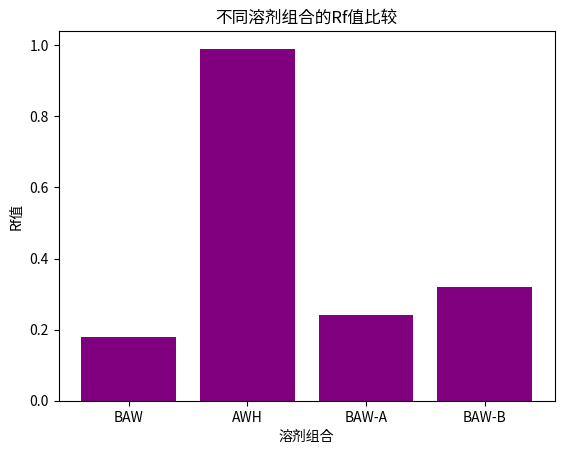

Here is the Python script that generated this plot:
import pandas as pd
import matplotlib.pyplot as plt

# 示例数据
solvent_data = {'Solvent': ['BAW', 'AWH', 'BAW-A', 'BAW-B'], 'Rf_Value': [0.18, 0.99, 0.24, 0.32]}
df = pd.DataFrame(solvent_data)

# 绘制Rf值图
plt.bar(df['Solvent'], df['Rf_Value'], color='purple')
plt.xlabel('溶剂组合')
plt.ylabel('Rf值')
plt.title('不同溶剂组合的Rf值比较')
plt.show()

# 进一步分析和优化代码